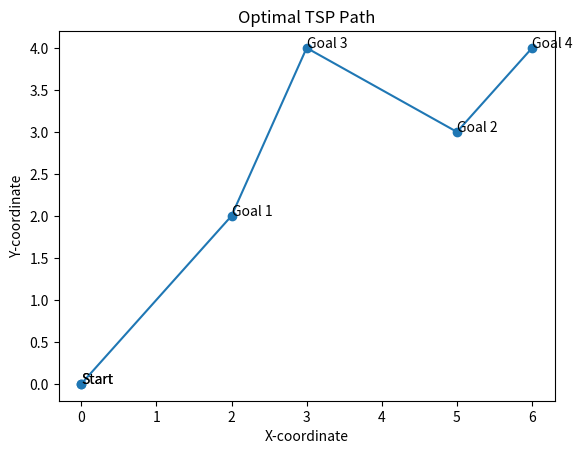

The script that saved this image:
import itertools
import math
import matplotlib.pyplot as plt

waypoints = {
    "Start": (0, 0),
    "Goal 1": (2, 2),
    "Goal 2": (5, 3),
    "Goal 3": (3, 4),
    "Goal 4": (6, 4),
}

def calculate_distance(point1, point2):
    return math.sqrt((point1[0] - point2[0])**2 + (point1[1] - point2[1])**2)

distance_table = {}
for wp1, coords1 in waypoints.items():
    for wp2, coords2 in waypoints.items():
        if wp1 != wp2:
            distance_table[(wp1, wp2)] = calculate_distance(coords1, coords2)

waypoint_permutations = list(itertools.permutations(waypoints.keys(), len(waypoints)))

best_path = None
min_distance = float('inf')

for perm in waypoint_permutations:
    current_distance = 0
    for i in range(len(perm) - 1):
        current_distance += distance_table[(perm[i], perm[i+1])]
    if current_distance < min_distance:
        min_distance = current_distance
        best_path = perm

best_path = ("Start",) + best_path

path_coordinates = [waypoints[wp] for wp in best_path]

x, y = zip(*path_coordinates)
plt.plot(x, y, marker='o', linestyle='-')
plt.title("Optimal TSP Path")
plt.xlabel("X-coordinate")
plt.ylabel("Y-coordinate")
for i, wp in enumerate(best_path):
    plt.annotate(wp, (x[i], y[i]))

plt.show()